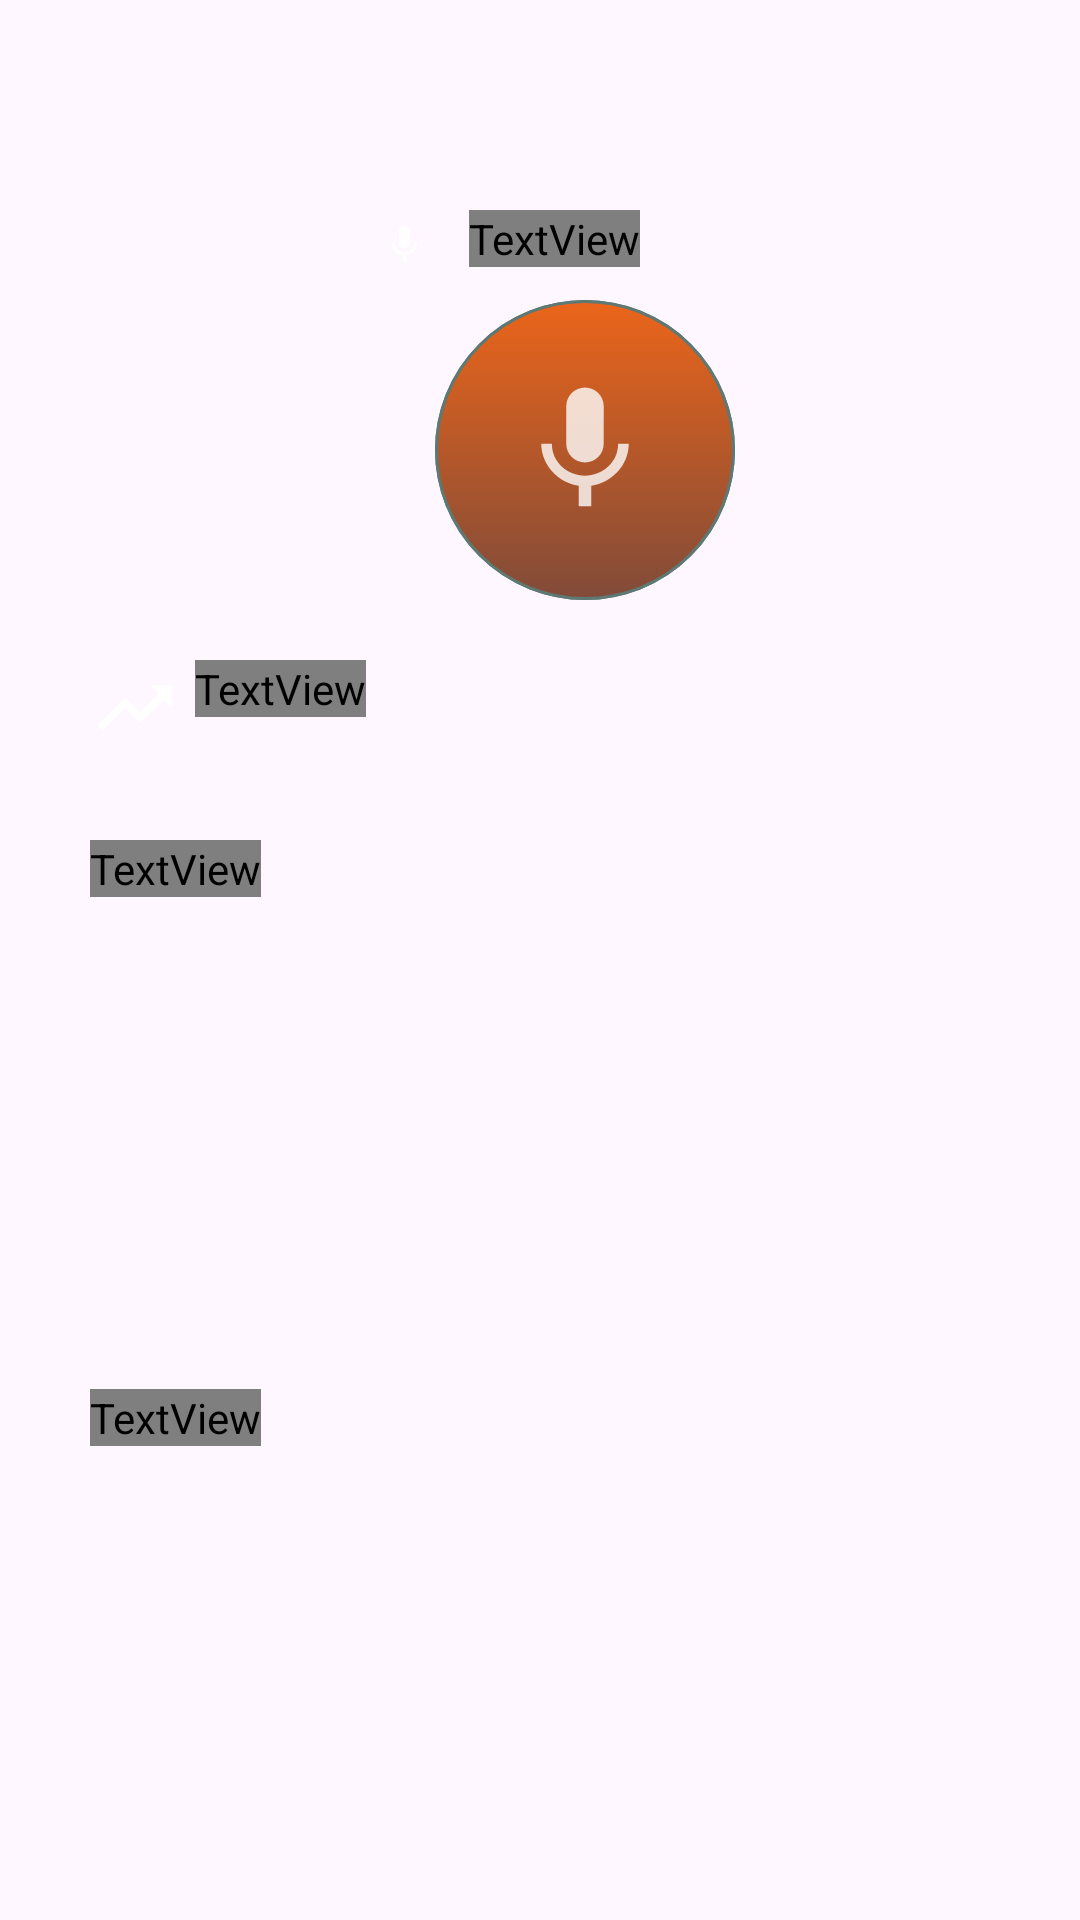

Here is an Android app screen rendered from its layout file. Give the layout XML and the strings, colors and styles it references.
<!-- AndroidManifest.xml: application theme Theme.TestSem7V1 -->
<!-- res/layout/fragment_home.xml -->
<?xml version="1.0" encoding="utf-8"?>
<FrameLayout xmlns:android="http://schemas.android.com/apk/res/android"
    xmlns:app="http://schemas.android.com/apk/res-auto"
    xmlns:tools="http://schemas.android.com/tools"
    android:layout_width="match_parent"
    android:layout_height="match_parent"
    tools:context=".HomeFragment">

    

    <ImageView
        android:id="@+id/homeMicImageView"
        android:layout_width="15dp"
        android:layout_height="15dp"
        android:src="@drawable/baseline_mic_24"
        android:layout_gravity="center|top"
        android:layout_marginTop="74dp"
        android:layout_marginEnd="45dp"
        />

    <TextView
        android:id="@+id/homeRecordTV"
        android:layout_width="wrap_content"
        android:layout_height="wrap_content"
        android:textSize="15sp"
        android:layout_gravity="center|top"
        android:text="Tap to record"
        android:textColor="@color/white"
        android:fontFamily="@font/sfprodisplay"
        android:layout_marginTop="70dp"
        android:layout_marginStart="5dp"
        />

    <ImageView
        android:id="@+id/recordButtonAnimation"
        android:layout_width="100dp"
        android:layout_height="100dp"
        android:layout_marginStart="145dp"
        android:layout_marginTop="100dp"
        android:background="@drawable/eye_button"
        android:text="Button"
        />

    <ImageButton
        android:id="@+id/recordButton"
        android:layout_width="100dp"
        android:layout_height="100dp"
        android:layout_marginStart="145dp"
        android:layout_marginTop="100dp"
        android:src="@drawable/baseline_mic_24"
        android:background="@drawable/eye_button"
        android:text="Button"
        />



    <TextView
        android:id="@+id/homeTv1"
        android:layout_width="wrap_content"
        android:layout_height="wrap_content"
        android:text="Recommended For You"
        android:fontFamily="@font/sfprodisplay"
        android:textColor="@color/white"
        android:textStyle="bold"
        android:textSize="25dp"
        android:layout_marginStart="65dp"
        android:layout_marginTop="220dp"
        />

    <ImageView
        android:id="@+id/recommendedHomeImage"
        android:layout_width="wrap_content"
        android:layout_height="wrap_content"
        android:src="@drawable/baseline_trending_up_24"
        android:layout_marginStart="30dp"
        android:layout_marginTop="221dp"
        />


    <TextView
        android:id="@+id/popularMusicTV"
        android:layout_width="wrap_content"
        android:layout_height="wrap_content"
        android:text="Popular Musics"
        android:fontFamily="@font/inter"
        android:textColor="@color/white"
        android:textStyle="bold"
        android:textSize="15dp"
        android:layout_marginStart="30dp"
        android:layout_marginTop="280dp"
        />

    <androidx.recyclerview.widget.RecyclerView
        android:id="@+id/homeMusicRV"
        android:layout_width="match_parent"
        android:layout_height="150dp"
        android:layout_marginStart="15dp"
        android:layout_marginEnd="10dp"
        android:layout_marginTop="305dp"
        />

    <TextView
        android:id="@+id/popularAlbumsTV"
        android:layout_width="wrap_content"
        android:layout_height="wrap_content"
        android:text="Popular Albums"
        android:fontFamily="@font/inter"
        android:textColor="@color/white"
        android:textStyle="bold"
        android:textSize="15dp"
        android:layout_marginStart="30dp"
        android:layout_marginTop="463dp"
        />

    <androidx.recyclerview.widget.RecyclerView
        android:id="@+id/homeAlbumRV"
        android:layout_width="match_parent"
        android:layout_height="150dp"
        android:layout_marginStart="15dp"
        android:layout_marginEnd="10dp"
        android:layout_marginTop="488dp"
        />

    <ProgressBar
        android:id="@+id/musicProgressBar"
        style="?android:attr/progressBarStyle"
        android:layout_width="wrap_content"
        android:layout_height="wrap_content"
        android:layout_gravity="center"
        android:layout_marginBottom="30dp"
        android:visibility="gone"
        />

    <ProgressBar
        android:id="@+id/albumProgressBar"
        style="?android:attr/progressBarStyle"
        android:layout_width="wrap_content"
        android:layout_height="wrap_content"
        android:layout_gravity="center"
        android:layout_marginTop="150dp"
        android:visibility="gone"
        />


</FrameLayout>
<!-- resources referenced by this layout -->
<resources>
  <color name="white">#FFFFFFFF</color>
  <!-- drawable baseline_mic_24 (drawable) -->
  <vector android:alpha="0.79" android:height="50dp"
      android:tint="#FFFFFF" android:viewportHeight="24"
      android:viewportWidth="24" android:width="50dp" xmlns:android="http://schemas.android.com/apk/res/android">
      <path android:fillColor="@android:color/white" android:pathData="M12,14c1.66,0 2.99,-1.34 2.99,-3L15,5c0,-1.66 -1.34,-3 -3,-3S9,3.34 9,5v6c0,1.66 1.34,3 3,3zM17.3,11c0,3 -2.54,5.1 -5.3,5.1S6.7,14 6.7,11L5,11c0,3.41 2.72,6.23 6,6.72L11,21h2v-3.28c3.28,-0.48 6,-3.3 6,-6.72h-1.7z"/>
  </vector>
  <!-- drawable baseline_trending_up_24 (drawable) -->
  <vector android:autoMirrored="true" android:height="30dp"
      android:tint="#FFFFFF" android:viewportHeight="24"
      android:viewportWidth="24" android:width="30dp" xmlns:android="http://schemas.android.com/apk/res/android">
      <path android:fillColor="@android:color/white" android:pathData="M16,6l2.29,2.29 -4.88,4.88 -4,-4L2,16.59 3.41,18l6,-6 4,4 6.3,-6.29L22,12V6z"/>
  </vector>
  <!-- drawable eye_button (drawable) -->
  <?xml version="1.0" encoding="utf-8"?>
  <selector xmlns:android="http://schemas.android.com/apk/res/android" >
      <item android:state_pressed="true" >
          <shape android:shape="oval"  >
              <corners android:radius="3dip" />
              <stroke android:width="1dip" android:color="#5e7974" />
              <gradient android:angle="-90" android:startColor="#EB651A" android:endColor="#CCA598"  />
          </shape>
      </item>
      <item android:state_focused="true">
          <shape android:shape="oval"  >
              <corners android:radius="3dip" />
              <stroke android:width="1dip" android:color="#814B39" />
              <solid android:color="#58857e"/>
          </shape>
      </item>
      <item >
          <shape android:shape="oval"  >
              <corners android:radius="3dip" />
              <stroke android:width="1dip" android:color="#5e7974" />
              <gradient android:angle="-90" android:startColor="#EB651A" android:endColor="#814B39" />
          </shape>
      </item>
  </selector>
  
  
  
      
  
  
  
  
  
  <style name="Theme.TestSem7V1" parent="Base.Theme.TestSem7V1">
          <item name="colorPrimary">#37110D</item>
      </style>
  <style name="Base.Theme.TestSem7V1" parent="Theme.Material3.DayNight.NoActionBar">
          
      </style>
</resources>
